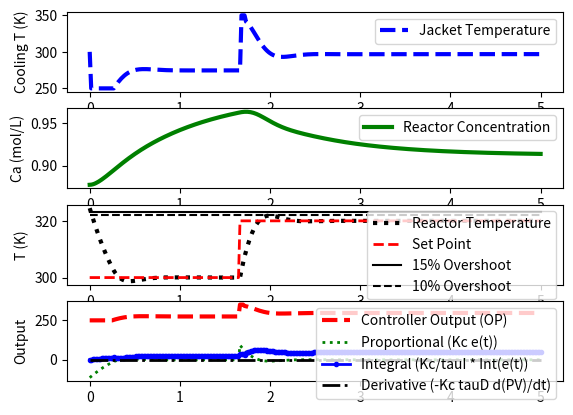

Recreate this plot in Python.
import numpy as np
import matplotlib.pyplot as plt
from scipy.integrate import odeint

# from IMC tuning
Kc = 4.61730615181 * 1.0
tauI = 0.913444964569 / 8.0
tauD = 0.0

# define CSTR model
def cstr(x,t,u,Tf,Caf):
    # Inputs (3):
    # Temperature of cooling jacket (K)
    Tc = u
    # Tf = Feed Temperature (K)
    # Caf = Feed Concentration (mol/m^3)

    # States (2):
    # Concentration of A in CSTR (mol/m^3)
    Ca = x[0]
    # Temperature in CSTR (K)
    T = x[1]

    # Parameters:
    # Volumetric Flowrate (m^3/sec)
    q = 100
    # Volume of CSTR (m^3)
    V = 100
    # Density of A-B Mixture (kg/m^3)
    rho = 1000
    # Heat capacity of A-B Mixture (J/kg-K)
    Cp = 0.239
    # Heat of reaction for A->B (J/mol)
    mdelH = 5e4
    # E - Activation energy in the Arrhenius Equation (J/mol)
    # R - Universal Gas Constant = 8.31451 J/mol-K
    EoverR = 8750
    # Pre-exponential factor (1/sec)
    k0 = 7.2e10
    # U - Overall Heat Transfer Coefficient (W/m^2-K)
    # A - Area - this value is specific for the U calculation (m^2)
    UA = 5e4
    # reaction rate
    rA = k0*np.exp(-EoverR/T)*Ca

    # Calculate concentration derivative
    dCadt = q/V*(Caf - Ca) - rA
    # Calculate temperature derivative
    dTdt = q/V*(Tf - T) \
            + mdelH/(rho*Cp)*rA \
            + UA/V/rho/Cp*(Tc-T)
    
    # Return xdot:
    xdot = np.zeros(2)
    xdot[0] = dCadt
    xdot[1] = dTdt
    return xdot

# Steady State Initial Conditions for the States
Ca_ss = 0.87725294608097
T_ss = 324.475443431599
x0 = np.empty(2)
x0[0] = Ca_ss
x0[1] = T_ss

# Steady State Initial Condition
u_ss = 300.0
# Feed Temperature (K)
Tf = 350
# Feed Concentration (mol/m^3)
Caf = 1

# Time Interval (min)
t = np.linspace(0,5,301)

# Store results for plotting
Ca = np.ones(len(t)) * Ca_ss
T = np.ones(len(t)) * T_ss
u = np.ones(len(t)) * u_ss


# storage for recording values
op = np.ones(len(t))*u_ss  # controller output
pv = np.zeros(len(t))  # process variable
e = np.zeros(len(t))   # error
ie = np.zeros(len(t))  # integral of the error
dpv = np.zeros(len(t)) # derivative of the pv
P = np.zeros(len(t))   # proportional
I = np.zeros(len(t))   # integral
D = np.zeros(len(t))   # derivative
sp = np.zeros(len(t))  # set point
sp[0:100] = 300.0
sp[100:] = 320.0

# Upper and Lower limits on OP
op_hi = 350.0
op_lo = 250.0

pv[0] = T_ss
# loop through time steps    
for i in range(len(t)-1):
    delta_t = t[i+1]-t[i]
    e[i] = sp[i] - pv[i]
    if i >= 1:  # calculate starting on second cycle
        dpv[i] = (pv[i]-pv[i-1])/delta_t
        ie[i] = ie[i-1] + e[i] * delta_t
    P[i] = Kc * e[i]
    I[i] = Kc/tauI * ie[i]
    D[i] = - Kc * tauD * dpv[i]
    op[i] = op[0] + P[i] + I[i] + D[i]
    if op[i] > op_hi:  # check upper limit
        op[i] = op_hi
        ie[i] = ie[i] - e[i] * delta_t # anti-reset windup
    if op[i] < op_lo:  # check lower limit
        op[i] = op_lo
        ie[i] = ie[i] - e[i] * delta_t # anti-reset windup
    ts = [t[i],t[i+1]]
    u[i+1] = op[i]
    y = odeint(cstr,x0,ts,args=(u[i+1],Tf,Caf))
    Ca[i+1] = y[-1][0]
    T[i+1] = y[-1][1]
    x0[0] = Ca[i+1]
    x0[1] = T[i+1]
    pv[i+1] = T[i+1]
op[len(t)-1] = op[len(t)-2]
ie[len(t)-1] = ie[len(t)-2]
P[len(t)-1] = P[len(t)-2]
I[len(t)-1] = I[len(t)-2]
D[len(t)-1] = D[len(t)-2]

# Construct results and save data file
# Column 1 = time
# Column 2 = cooling temperature
# Column 3 = reactor temperature
data = np.vstack((t,u,T)) # vertical stack
data = data.T             # transpose data
np.savetxt('data_doublet.txt',data,delimiter=',')
    
# Plot the results
plt.figure(1)
plt.subplot(4,1,1)
plt.plot(t,u,'b--',linewidth=3)
plt.ylabel('Cooling T (K)')
plt.legend(['Jacket Temperature'],loc='best')

plt.subplot(4,1,2)
plt.plot(t,Ca,'g-',linewidth=3)
plt.ylabel('Ca (mol/L)')
plt.legend(['Reactor Concentration'],loc='best')

plt.subplot(4,1,3)
plt.plot(t,T,'k:',linewidth=3,label='Reactor Temperature')
plt.plot(t,sp,'r--',linewidth=2,label='Set Point')
plt.plot([0,max(t)],[320+20*0.15,320+20*0.15],'k-',label='15% Overshoot')
plt.plot([0,max(t)],[320+20*0.1,320+20*0.1],'k--',label='10% Overshoot')
plt.ylabel('T (K)')
plt.xlabel('Time (min)')
plt.legend(loc=1)

plt.subplot(4,1,4)
plt.plot(t,op,'r--',linewidth=3,label='Controller Output (OP)')
plt.plot(t,P,'g:',linewidth=2,label='Proportional (Kc e(t))')
plt.plot(t,I,'b.-',linewidth=2,label='Integral (Kc/tauI * Int(e(t))')
plt.plot(t,D,'k-.',linewidth=2,label='Derivative (-Kc tauD d(PV)/dt)')
plt.legend(loc=1)
plt.ylabel('Output')

plt.show()
